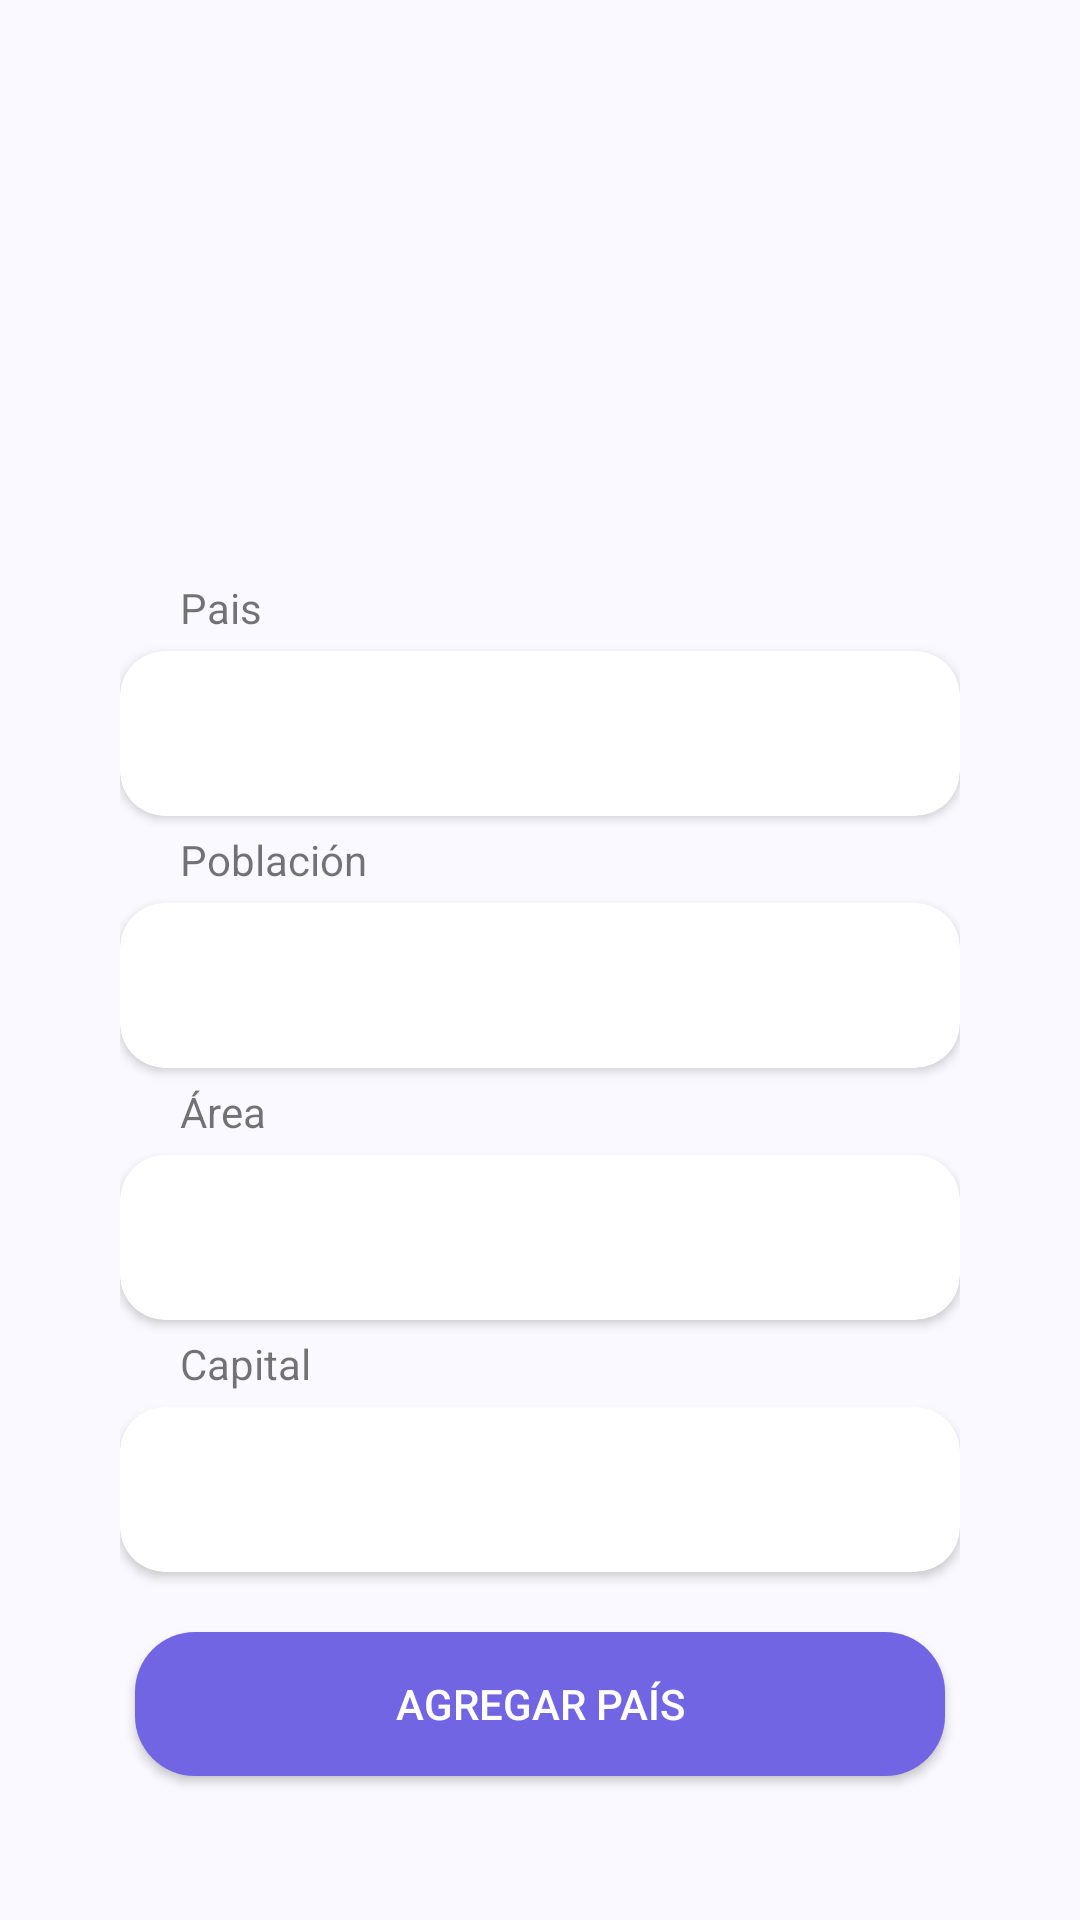

Reconstruct the res/layout file that produces this screen, plus the resources it refers to.
<!-- AndroidManifest.xml: application theme Theme.Finalandroid -->
<!-- res/layout/activity_agregar.xml -->
<?xml version="1.0" encoding="utf-8"?>
<androidx.constraintlayout.widget.ConstraintLayout xmlns:android="http://schemas.android.com/apk/res/android"
    xmlns:app="http://schemas.android.com/apk/res-auto"
    xmlns:tools="http://schemas.android.com/tools"
    android:layout_width="match_parent"
    android:layout_height="match_parent"
    android:background="@color/snowblue"
    tools:context=".AgregarActivity">

    <LinearLayout
        android:layout_width="0dp"
        android:layout_height="0dp"
        android:layout_marginStart="40dp"
        android:layout_marginEnd="40dp"
        android:background="@color/snowblue"
        android:gravity="center"
        android:orientation="vertical"
        app:layout_constraintBottom_toBottomOf="parent"
        app:layout_constraintEnd_toEndOf="parent"
        app:layout_constraintStart_toStartOf="parent"
        app:layout_constraintTop_toTopOf="parent">

        <ImageButton
            android:id="@+id/imageButton"
            android:layout_width="match_parent"
            android:layout_height="120dp"
            android:layout_marginBottom="20dp"
            android:background="@color/snowblue"
            android:scaleType="centerInside"
            app:srcCompat="@drawable/logistics"
            tools:ignore="SpeakableTextPresentCheck" />

        <TextView
            android:id="@+id/textView9"
            android:layout_width="match_parent"
            android:layout_height="wrap_content"
            android:paddingStart="20dp"
            android:paddingTop="5dp"
            android:paddingEnd="20dp"
            android:paddingBottom="5dp"
            android:text="Pais" />

        <androidx.cardview.widget.CardView
            android:layout_width="match_parent"
            android:layout_height="55dp"
            app:cardCornerRadius="15dp"
            app:contentPadding="10dp">

            <EditText
                android:id="@+id/edpais"
                android:layout_width="match_parent"
                android:layout_height="match_parent"
                android:background="@color/white"
                android:ems="10"
                android:inputType="textPersonName"
                tools:ignore="TouchTargetSizeCheck,SpeakableTextPresentCheck" />
        </androidx.cardview.widget.CardView>

        <TextView
            android:id="@+id/textView8"
            android:layout_width="match_parent"
            android:layout_height="wrap_content"
            android:paddingStart="20dp"
            android:paddingTop="5dp"
            android:paddingEnd="20dp"
            android:paddingBottom="5dp"
            android:text="Población" />

        <androidx.cardview.widget.CardView
            android:layout_width="match_parent"
            android:layout_height="55dp"
            app:cardCornerRadius="15dp"
            app:contentPadding="10dp">

            <EditText
                android:id="@+id/edPoblacion"
                android:layout_width="match_parent"
                android:layout_height="match_parent"
                android:background="@color/white"
                android:ems="10"
                android:inputType="textPersonName"
                tools:ignore="TouchTargetSizeCheck,SpeakableTextPresentCheck" />
        </androidx.cardview.widget.CardView>

        <TextView
            android:id="@+id/textView5"
            android:layout_width="match_parent"
            android:layout_height="wrap_content"
            android:paddingStart="20dp"
            android:paddingTop="5dp"
            android:paddingEnd="20dp"
            android:paddingBottom="5dp"
            android:text="Área" />

        <androidx.cardview.widget.CardView
            android:layout_width="match_parent"
            android:layout_height="55dp"
            app:cardCornerRadius="15dp"
            app:contentPadding="10dp">

            <EditText
                android:id="@+id/edArea"
                android:layout_width="match_parent"
                android:layout_height="match_parent"
                android:background="@color/white"
                android:ems="10"
                android:inputType="number|textPersonName"
                android:minHeight="48dp"
                tools:ignore="TouchTargetSizeCheck,SpeakableTextPresentCheck" />
        </androidx.cardview.widget.CardView>

        <TextView
            android:id="@+id/textView4"
            android:layout_width="match_parent"
            android:layout_height="wrap_content"
            android:paddingStart="20dp"
            android:paddingTop="5dp"
            android:paddingEnd="20dp"
            android:paddingBottom="5dp"
            android:text="Capital" />

        <androidx.cardview.widget.CardView
            android:layout_width="match_parent"
            android:layout_height="55dp"
            app:cardCornerRadius="15dp"
            app:contentPadding="10dp">

            <EditText
                android:id="@+id/edCapital"
                android:layout_width="match_parent"
                android:layout_height="match_parent"
                android:background="@color/white"
                android:ems="10"
                android:inputType="textPersonName"
                tools:ignore="TouchTargetSizeCheck,SpeakableTextPresentCheck" />
        </androidx.cardview.widget.CardView>

        <Button
            android:id="@+id/btnAgregar"
            style="@style/boton_normal"
            android:layout_width="270dp"
            android:layout_height="wrap_content"
            android:layout_marginTop="20dp"
            android:background="@drawable/fondo_boton_presionado"
            android:gravity="center"
            android:paddingLeft="0dp"
            android:paddingTop="0dp"
            android:paddingRight="0dp"
            android:paddingBottom="0dp"
            android:text="Agregar País" />

    </LinearLayout>

</androidx.constraintlayout.widget.ConstraintLayout>
<!-- resources referenced by this layout -->
<resources>
  <color name="snowblue">#F9F9FF</color>
  <color name="white">#FFFFFFFF</color>
  <!-- drawable fondo_boton_presionado (drawable-v24) -->
  <?xml version="1.0" encoding="utf-8"?>
  <selector xmlns:android="http://schemas.android.com/apk/res/android">
      <item android:state_pressed="true" android:drawable="@drawable/fondo_boton_cambio"/>
      <item android:state_focused="true" android:drawable="@drawable/fondo_boton_cambio"/>
      <item android:drawable="@drawable/fondo_boton"/>
  
  
  </selector>
  <style name="boton_normal">
          <item name="backgroundTint">@null</item>
          <item name="android:background">@drawable/fondo_boton_presionado</item>
          <item name="android:paddingTop">10dp</item>
          <item name="android:paddingBottom">10dp</item>
          <item name="android:paddingLeft">85dp</item>
          <item name="android:paddingRight">85dp</item>
          <item name="android:textColor">#ffffff</item>
      </style>
  <style name="Theme.Finalandroid" parent="Theme.MaterialComponents.DayNight.DarkActionBar">
          
          <item name="colorPrimary">@color/lila</item>
          <item name="colorPrimaryVariant">@color/lila</item>
          <item name="colorOnPrimary">@color/white</item>
          
          <item name="colorSecondary">@color/teal_200</item>
          <item name="colorSecondaryVariant">@color/teal_700</item>
          <item name="colorOnSecondary">@color/black</item>
          
          <item name="android:statusBarColor" tools:targetApi="l">?attr/colorPrimaryVariant</item>
          
      </style>
  <!-- drawable fondo_boton_cambio (drawable) -->
  <?xml version="1.0" encoding="utf-8"?>
  <shape xmlns:android="http://schemas.android.com/apk/res/android"
      android:shape="rectangle">
  
      <solid android:color="@color/lila"/>
  
      
  
      <corners
          android:radius="20dp"
          />
  </shape>
  <!-- drawable fondo_boton (drawable-v24) -->
  <?xml version="1.0" encoding="utf-8"?>
  <shape xmlns:android="http://schemas.android.com/apk/res/android"
      android:shape="rectangle">
  
      <solid android:color="@color/morado"/>
  
      
  
      <corners
          android:radius="20dp"
          />
  </shape>
  <color name="lila">#af8eff</color>
  <color name="teal_200">#FF03DAC5</color>
  <color name="teal_700">#FF018786</color>
  <color name="black">#FF000000</color>
  <color name="morado">#7165e3</color>
</resources>
